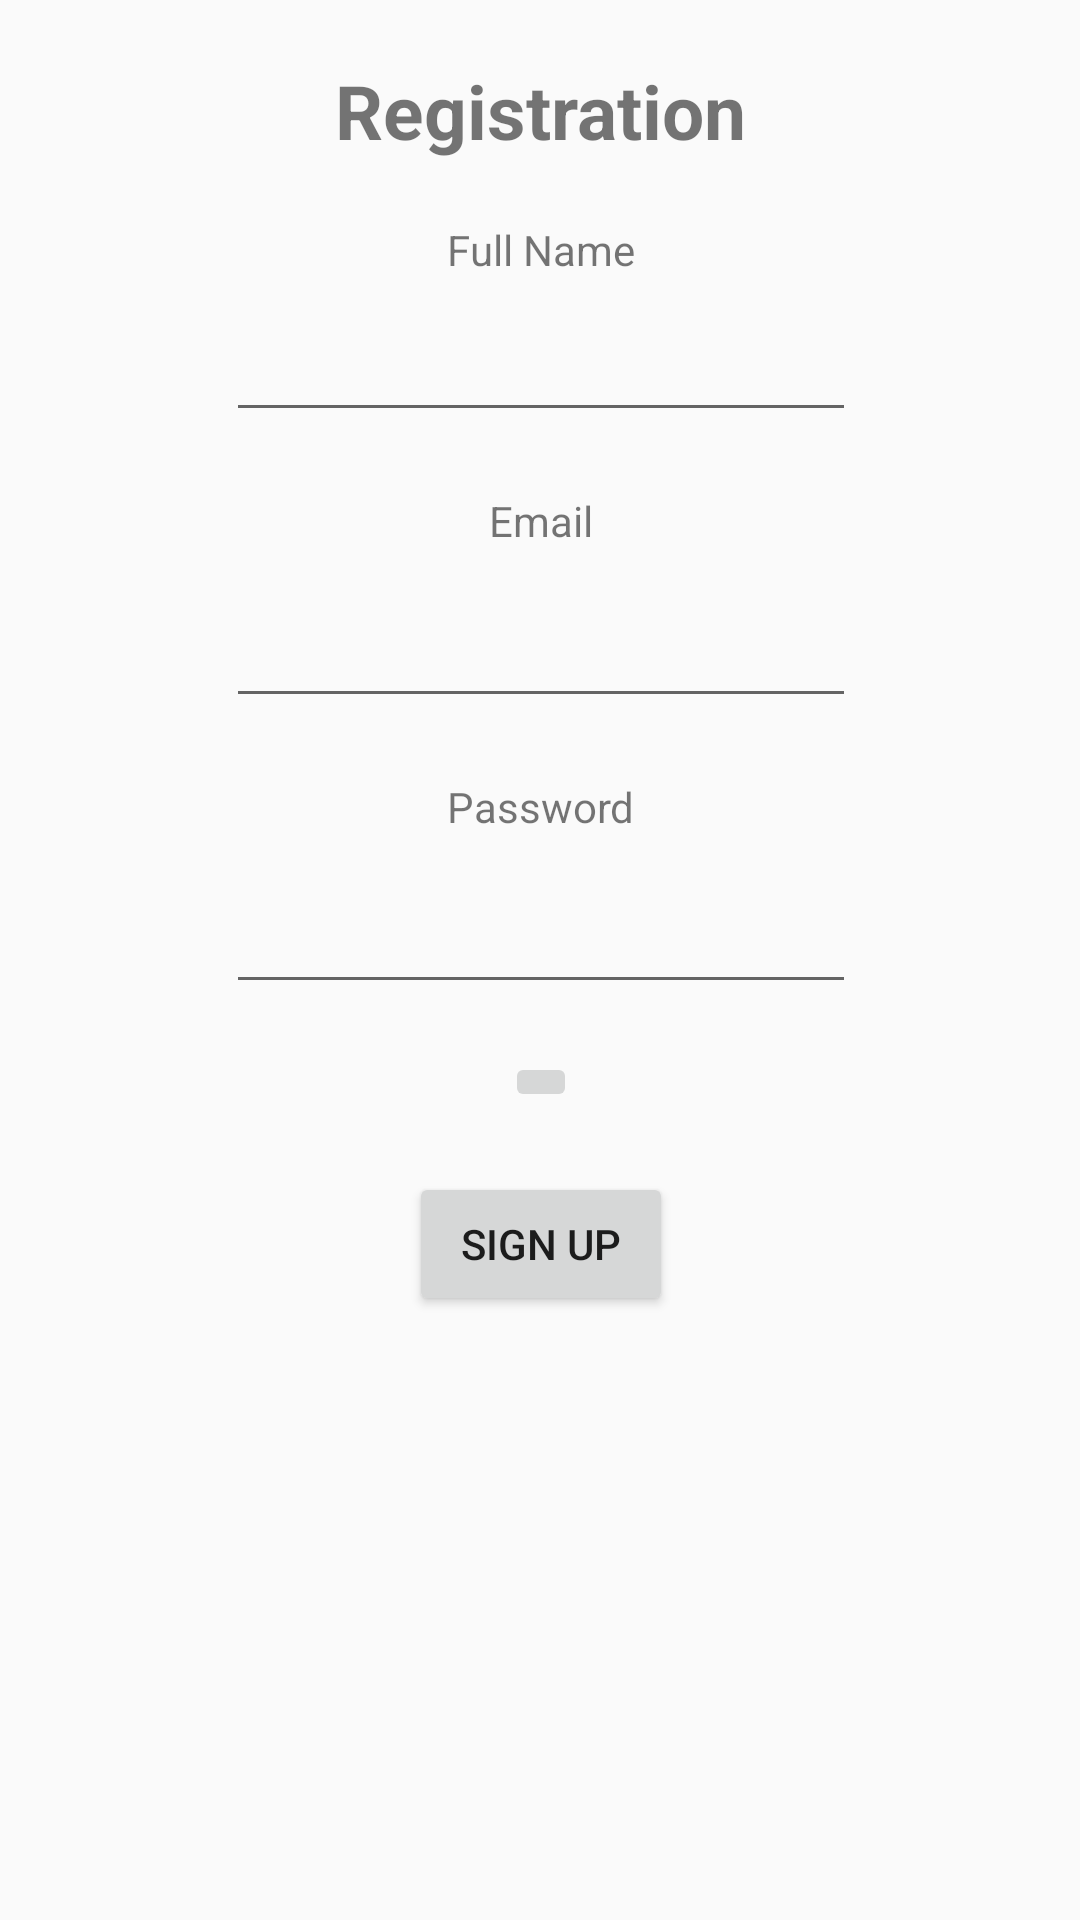

Here is an Android app screen rendered from its layout file. Give the layout XML and the strings, colors and styles it references.
<!-- AndroidManifest.xml: application theme AppTheme -->
<!-- res/layout/registration.xml -->
<?xml version="1.0" encoding="utf-8"?>
<androidx.constraintlayout.widget.ConstraintLayout xmlns:android="http://schemas.android.com/apk/res/android"
    xmlns:app="http://schemas.android.com/apk/res-auto"
    android:layout_width="match_parent"
    android:layout_height="match_parent">
    <TextView
        android:id="@+id/loginscrn"
        android:layout_width="wrap_content"
        android:layout_height="wrap_content"
        android:layout_marginTop="20dp"
        app:layout_constraintTop_toTopOf="parent"
        app:layout_constraintStart_toStartOf="parent"
        app:layout_constraintEnd_toEndOf="parent"
        android:text="Registration"
        android:textSize="25sp"
        android:textStyle="bold"
        android:layout_gravity="center"/>
    <TextView
        android:id="@+id/fstTxt"
        android:layout_width="wrap_content"
        android:layout_height="wrap_content"
        app:layout_constraintTop_toBottomOf="@id/loginscrn"
        app:layout_constraintStart_toStartOf="@id/loginscrn"
        app:layout_constraintEnd_toEndOf="@id/loginscrn"
        android:layout_marginTop="20dp"
        android:text="Full Name"/>
    <EditText
        android:singleLine="true"

        android:id="@+id/txtName"
        android:layout_width="wrap_content"
        android:layout_height="wrap_content"
        app:layout_constraintStart_toStartOf="@id/loginscrn"
        app:layout_constraintEnd_toEndOf="@id/loginscrn"
        app:layout_constraintTop_toBottomOf="@id/fstTxt"
        android:layout_marginTop="10dp"
        android:maxLines="1"
        android:ems="10"/>
    <TextView
        android:id="@+id/secTxt"
        android:layout_width="wrap_content"
        android:layout_height="wrap_content"
        app:layout_constraintStart_toStartOf="@id/loginscrn"
        app:layout_constraintEnd_toEndOf="@id/loginscrn"
        app:layout_constraintTop_toBottomOf="@id/txtName"
        android:layout_marginTop="20dp"
        android:text="Email"/>
    <EditText
        android:singleLine="true"

        android:id="@+id/txtEmail"
        android:inputType="textEmailAddress"
        android:layout_width="wrap_content"
        android:layout_height="wrap_content"
        android:maxLines="1"
        app:layout_constraintStart_toStartOf="@id/loginscrn"
        app:layout_constraintEnd_toEndOf="@id/loginscrn"
        app:layout_constraintTop_toBottomOf="@id/secTxt"
        android:layout_marginTop="15dp"
        android:ems="10" />
    <TextView
        android:id="@+id/thirdTxt"
        android:layout_width="wrap_content"
        android:layout_height="wrap_content"
        android:text="Password"
        app:layout_constraintStart_toStartOf="@id/loginscrn"
        app:layout_constraintEnd_toEndOf="@id/loginscrn"
        app:layout_constraintTop_toBottomOf="@id/txtEmail"
        android:layout_marginTop="20dp" />

    <EditText
        android:singleLine="true"

        android:id="@+id/txtPwd"
        android:layout_width="wrap_content"
        android:layout_height="wrap_content"
        app:layout_constraintStart_toStartOf="@id/loginscrn"
        app:layout_constraintEnd_toEndOf="@id/loginscrn"
        app:layout_constraintTop_toBottomOf="@id/thirdTxt"
        android:layout_marginTop="15dp"
        android:inputType="textPassword"
        android:maxLines="1"
        android:ems="10" />


    <ImageButton
        android:layout_width="wrap_content"
        android:layout_height="wrap_content"
        android:id="@+id/ib_photo"
        android:src="@drawable/ic_person"
        android:tooltipText="Select your photo"
        app:layout_constraintStart_toStartOf="@id/loginscrn"
        app:layout_constraintEnd_toEndOf="@id/loginscrn"
        app:layout_constraintTop_toBottomOf="@id/txtPwd"
        android:layout_marginTop="16dp"
        />

    <Button
        android:id="@+id/btnSignUp"
        android:layout_width="wrap_content"
        android:layout_height="wrap_content"
        app:layout_constraintStart_toStartOf="@id/loginscrn"
        app:layout_constraintEnd_toEndOf="@id/loginscrn"
        app:layout_constraintTop_toBottomOf="@id/ib_photo"
        android:layout_marginTop="20dp"
        android:text="Sign Up" />

    <TextView android:id="@+id/lnkLogin"
        android:layout_width="match_parent"
        android:layout_height="wrap_content"
        app:layout_constraintStart_toStartOf="@id/loginscrn"
        app:layout_constraintEnd_toEndOf="@id/loginscrn"
        app:layout_constraintTop_toBottomOf="@id/btnSignUp"
        android:layout_marginTop="15dp"
        android:gravity="center"
        android:textSize="16sp"
        android:textColor="#3F51B5"
        android:onClick="test"/>
</androidx.constraintlayout.widget.ConstraintLayout>
<!-- resources referenced by this layout -->
<resources>
  <style name="AppTheme" parent="Theme.AppCompat.Light.DarkActionBar">
          
          <item name="colorPrimary">#673AB7</item>
          <item name="colorPrimaryDark">#442380</item>
          <item name="colorAccent">@color/colorAccent</item>
      </style>
  <!-- not gathered from this repository: default colours our renderer supplied (Android Studio template values) -->
  <color name="colorAccent">#FF03DAC5</color>
</resources>
